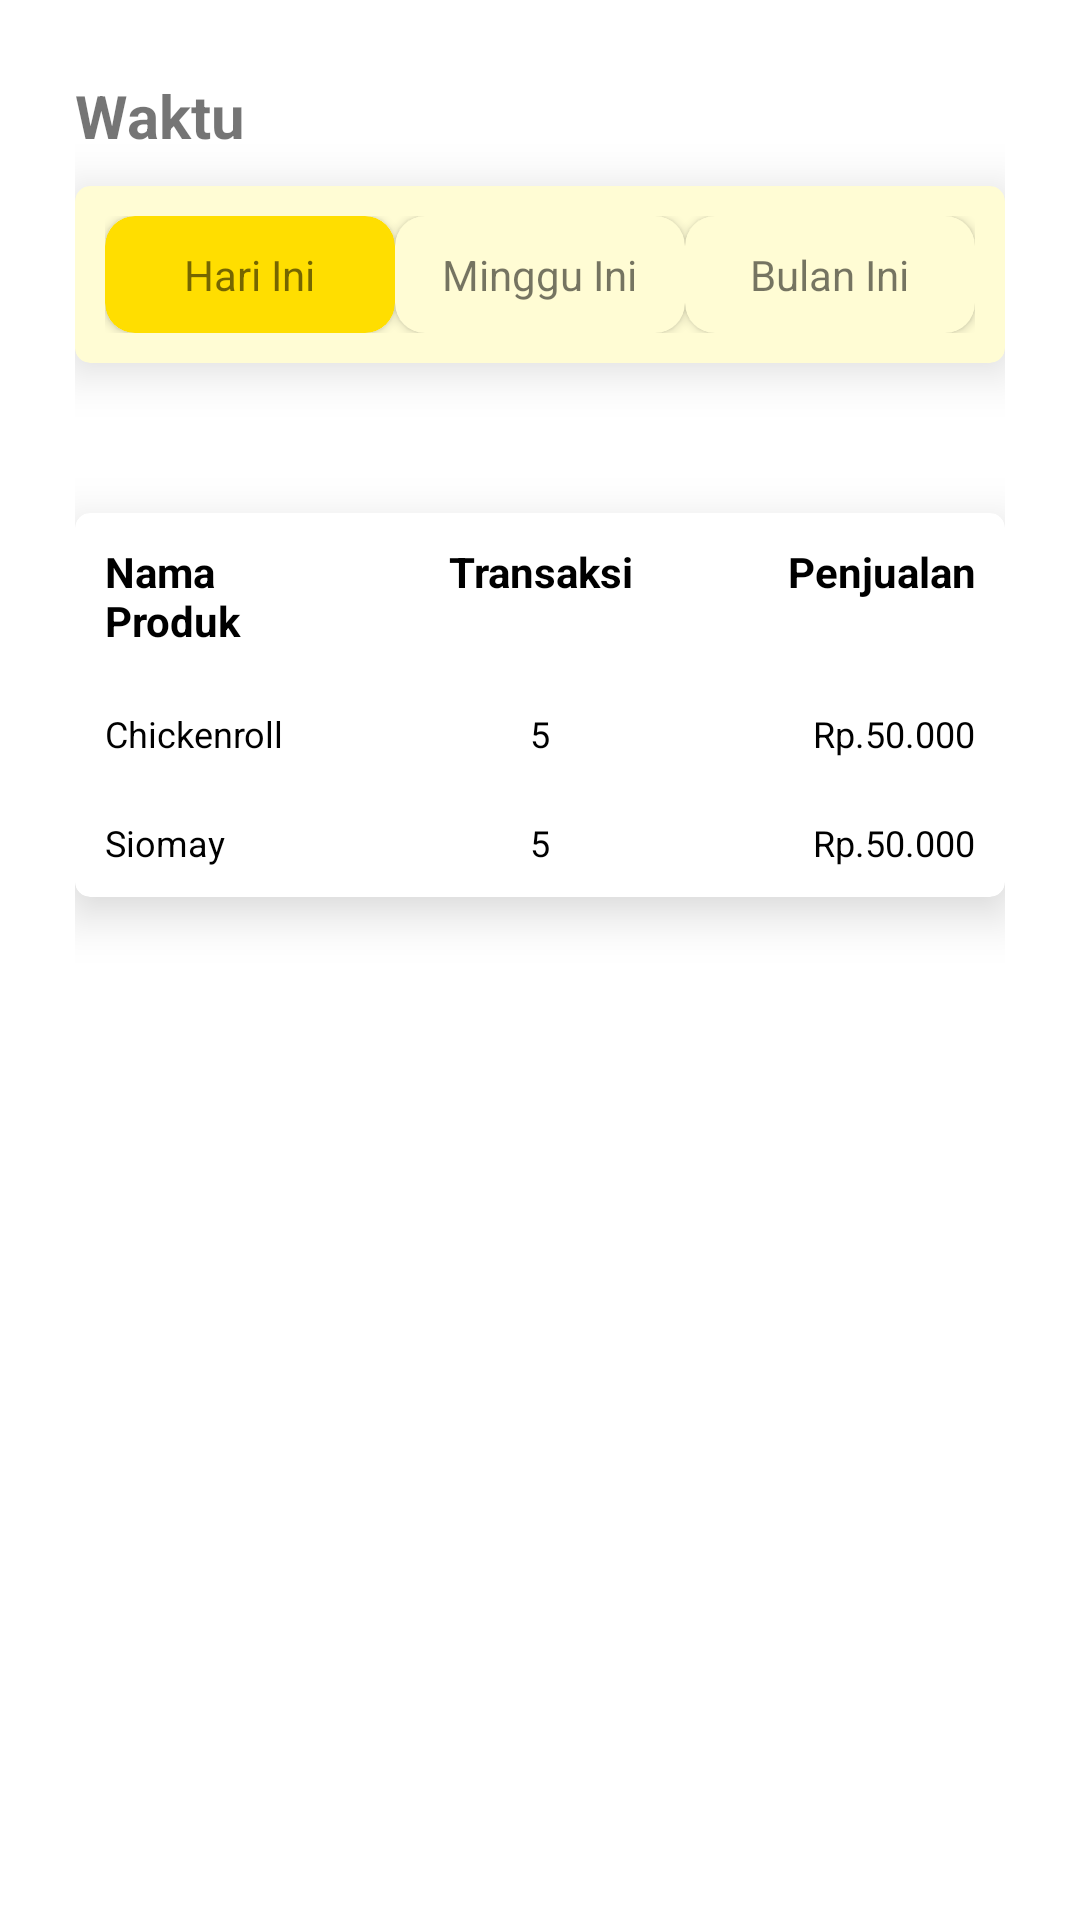

Layout XML and referenced resources for this Android screen:
<!-- AndroidManifest.xml: application theme Theme.ChiMoy -->
<!-- res/layout/fragment_produk.xml -->
<?xml version="1.0" encoding="utf-8"?>
<androidx.constraintlayout.widget.ConstraintLayout xmlns:android="http://schemas.android.com/apk/res/android"
    xmlns:app="http://schemas.android.com/apk/res-auto"
    xmlns:tools="http://schemas.android.com/tools"
    android:layout_width="match_parent"
    android:layout_height="match_parent"
    tools:context=".ui.produk.ProdukFragment">

    <TextView
        android:id="@+id/text_produk"
        android:layout_width="match_parent"
        android:layout_height="wrap_content"
        android:layout_marginStart="8dp"
        android:layout_marginTop="8dp"
        android:layout_marginEnd="8dp"
        android:textAlignment="center"
        android:textSize="20sp"
        app:layout_constraintBottom_toBottomOf="parent"
        app:layout_constraintEnd_toEndOf="parent"
        app:layout_constraintStart_toStartOf="parent"
        app:layout_constraintTop_toTopOf="parent" />
    <LinearLayout
        android:layout_width="match_parent"
        android:layout_height="match_parent"
        android:orientation="vertical"
        android:padding="75px">

        <TextView
            android:layout_width="wrap_content"
            android:layout_height="wrap_content"
            android:layout_marginBottom="10dp"
            android:text="Waktu"
            android:textSize="20sp"
            android:textStyle="bold" />

        <androidx.cardview.widget.CardView
            android:layout_width="match_parent"
            android:layout_height="wrap_content"
            android:layout_marginBottom="50dp"
            app:cardBackgroundColor="#fffcd4"
            app:cardCornerRadius="5dp"
            app:cardElevation="10dp">

            <LinearLayout
                android:layout_width="match_parent"
                android:layout_height="match_parent"
                android:orientation="horizontal"
                android:padding="10dp">

                <androidx.cardview.widget.CardView
                    android:id="@+id/cardViewHariIni"
                    android:layout_width="0dp"
                    android:layout_height="wrap_content"
                    android:layout_weight="1"
                    app:cardBackgroundColor="#FFDE00"
                    app:cardCornerRadius="10dp">

                    <TextView
                        android:layout_width="wrap_content"
                        android:layout_height="wrap_content"
                        android:layout_gravity="center"
                        android:padding="10dp"
                        android:text="Hari Ini" />

                </androidx.cardview.widget.CardView>

                
                <androidx.cardview.widget.CardView
                    android:id="@+id/cardViewMingguIni"
                    android:layout_width="0dp"
                    android:layout_height="wrap_content"
                    android:layout_weight="1"
                    app:cardBackgroundColor="#fffcd4"
                    app:cardCornerRadius="10dp">

                    <TextView
                        android:layout_width="wrap_content"
                        android:layout_height="wrap_content"
                        android:layout_gravity="center"
                        android:padding="10dp"
                        android:text="Minggu Ini" />

                </androidx.cardview.widget.CardView>

                
                <androidx.cardview.widget.CardView
                    android:id="@+id/cardViewBulanIni"
                    android:layout_width="0dp"
                    android:layout_height="wrap_content"
                    android:layout_weight="1"
                    app:cardBackgroundColor="#fffcd4"
                    app:cardCornerRadius="10dp">

                    <TextView
                        android:layout_width="wrap_content"
                        android:layout_height="wrap_content"
                        android:layout_gravity="center"
                        android:padding="10dp"
                        android:text="Bulan Ini" />

                </androidx.cardview.widget.CardView>

            </LinearLayout>

        </androidx.cardview.widget.CardView>

        <androidx.cardview.widget.CardView
            android:layout_width="match_parent"
            android:layout_height="wrap_content"
            app:cardCornerRadius="5dp"
            app:cardElevation="10dp"
            android:layout_marginBottom="20dp">

            <TableLayout
                android:layout_width="match_parent"
                android:layout_height="wrap_content"
                >

                
                <TableRow>

                    <TextView
                        android:layout_width="0dp"
                        android:layout_height="wrap_content"
                        android:text="Nama Produk"
                        android:padding="10dp"
                        android:textSize="14sp"
                        android:textColor="@color/black"
                        android:layout_weight="1"
                        android:gravity="start"
                        android:textStyle="bold"/>

                    <TextView
                        android:layout_width="0dp"
                        android:layout_height="wrap_content"
                        android:text="Transaksi"
                        android:padding="10dp"
                        android:textSize="14sp"
                        android:textColor="@color/black"
                        android:layout_weight="1"
                        android:gravity="center_horizontal"
                        android:textStyle="bold"/>

                    <TextView
                        android:layout_width="0dp"
                        android:layout_height="wrap_content"
                        android:text="Penjualan"
                        android:padding="10dp"
                        android:textSize="14sp"
                        android:textColor="@color/black"
                        android:layout_weight="1"
                        android:gravity="end"
                        android:textStyle="bold"/>

                </TableRow>

                
                <TableRow>

                    <TextView
                        android:layout_width="0dp"
                        android:layout_height="wrap_content"
                        android:text="Chickenroll"
                        android:padding="10dp"
                        android:textSize="12sp"
                        android:textColor="@color/black"
                        android:layout_weight="1"
                        android:gravity="start"/>

                    <TextView
                        android:layout_width="0dp"
                        android:layout_height="wrap_content"
                        android:text="5"
                        android:padding="10dp"
                        android:textSize="12sp"
                        android:textColor="@color/black"
                        android:layout_weight="1"
                        android:gravity="center_horizontal"/>

                    <TextView
                        android:layout_width="0dp"
                        android:layout_height="wrap_content"
                        android:text="Rp.50.000"
                        android:padding="10dp"
                        android:textSize="12sp"
                        android:textColor="@color/black"
                        android:layout_weight="1"
                        android:gravity="end"/>

                </TableRow>
                <TableRow>

                    <TextView
                        android:layout_width="0dp"
                        android:layout_height="wrap_content"
                        android:text="Siomay"
                        android:padding="10dp"
                        android:textSize="12sp"
                        android:textColor="@color/black"
                        android:layout_weight="1"
                        android:gravity="start"/>

                    <TextView
                        android:layout_width="0dp"
                        android:layout_height="wrap_content"
                        android:text="5"
                        android:padding="10dp"
                        android:textSize="12sp"
                        android:textColor="@color/black"
                        android:layout_weight="1"
                        android:gravity="center_horizontal"/>

                    <TextView
                        android:layout_width="0dp"
                        android:layout_height="wrap_content"
                        android:text="Rp.50.000"
                        android:padding="10dp"
                        android:textSize="12sp"
                        android:textColor="@color/black"
                        android:layout_weight="1"
                        android:gravity="end"/>

                </TableRow>



            </TableLayout>

        </androidx.cardview.widget.CardView>

    </LinearLayout>
</androidx.constraintlayout.widget.ConstraintLayout>
<!-- resources referenced by this layout -->
<resources>
  <color name="black">#FF000000</color>
  <style name="Theme.ChiMoy" parent="Theme.MaterialComponents.DayNight.DarkActionBar">
          
          <item name="colorPrimary">@color/red</item>
          <item name="colorPrimaryVariant">@color/red</item>
          <item name="colorOnPrimary">@color/white</item>
          
          <item name="colorSecondary">@color/red</item>
          <item name="colorSecondaryVariant">@color/black</item>
          <item name="colorOnSecondary">@color/black</item>
          
          <item name="android:statusBarColor">?attr/colorPrimaryVariant</item>
          
      </style>
  <color name="red">#FF0000</color>
  <color name="white">#FFFFFFFF</color>
</resources>
